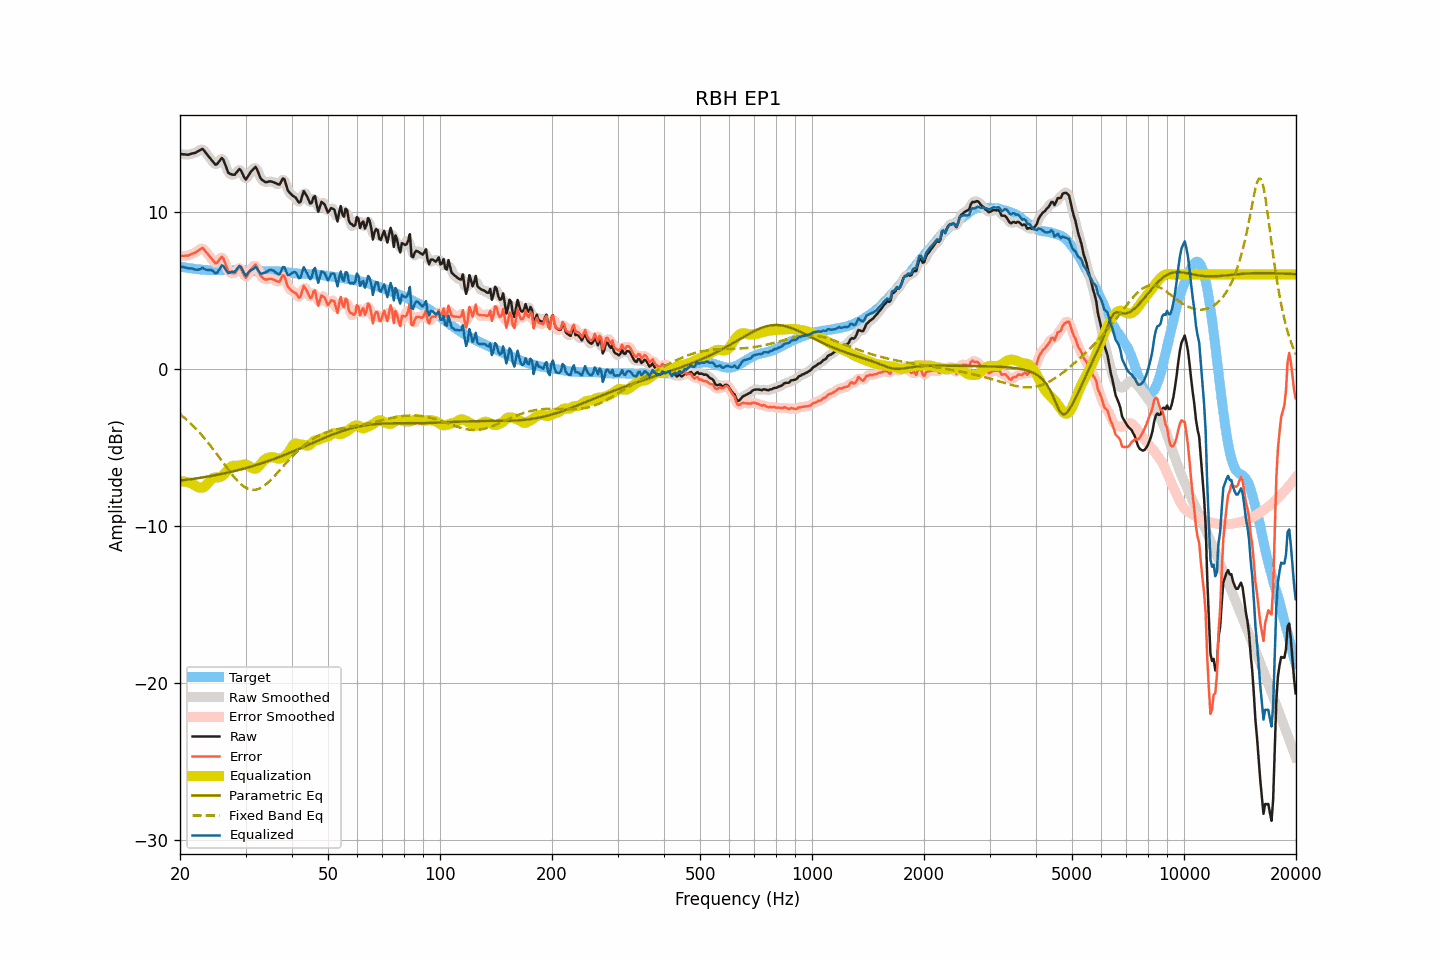

Source data for this figure (header and first rows):
frequency, raw, smoothed, error, error_smoothed, equalization, parametric_eq, fixed_band_eq, equalized_raw, equalized_smoothed, target
20.00, 13.67, 13.68, 7.17, 7.18, -7.17, -7.12, -2.89, 6.50, 6.51, 6.50
20.20, 13.66, 13.66, 7.18, 7.18, -7.17, -7.11, -2.98, 6.49, 6.49, 6.48
20.40, 13.65, 13.65, 7.19, 7.18, -7.18, -7.10, -3.06, 6.47, 6.47, 6.46
20.61, 13.64, 13.64, 7.19, 7.19, -7.19, -7.09, -3.15, 6.45, 6.45, 6.45
20.81, 13.63, 13.63, 7.20, 7.20, -7.21, -7.07, -3.24, 6.43, 6.42, 6.43
21.02, 13.62, 13.63, 7.20, 7.22, -7.23, -7.06, -3.33, 6.39, 6.40, 6.42
21.23, 13.65, 13.65, 7.25, 7.25, -7.26, -7.04, -3.42, 6.39, 6.39, 6.40
21.44, 13.68, 13.68, 7.29, 7.29, -7.29, -7.03, -3.52, 6.39, 6.38, 6.39
21.66, 13.71, 13.71, 7.33, 7.33, -7.34, -7.02, -3.62, 6.37, 6.36, 6.38
21.87, 13.73, 13.74, 7.37, 7.38, -7.41, -7.00, -3.72, 6.32, 6.33, 6.36
22.09, 13.77, 13.78, 7.43, 7.43, -7.47, -6.99, -3.83, 6.30, 6.31, 6.35
22.31, 13.83, 13.83, 7.50, 7.49, -7.53, -6.97, -3.94, 6.31, 6.30, 6.34
22.54, 13.89, 13.90, 7.56, 7.58, -7.56, -6.95, -4.05, 6.33, 6.34, 6.33
22.76, 13.94, 13.95, 7.63, 7.64, -7.58, -6.94, -4.16, 6.36, 6.37, 6.32
22.99, 14.00, 13.95, 7.70, 7.65, -7.57, -6.92, -4.28, 6.43, 6.38, 6.30
23.22, 13.88, 13.89, 7.59, 7.59, -7.52, -6.90, -4.40, 6.36, 6.36, 6.29
23.45, 13.75, 13.77, 7.46, 7.48, -7.44, -6.89, -4.52, 6.31, 6.32, 6.29
23.69, 13.62, 13.62, 7.34, 7.34, -7.33, -6.87, -4.65, 6.29, 6.29, 6.28
23.92, 13.49, 13.49, 7.21, 7.21, -7.20, -6.85, -4.77, 6.29, 6.29, 6.28
24.16, 13.37, 13.37, 7.09, 7.09, -7.08, -6.83, -4.90, 6.29, 6.29, 6.28
24.40, 13.24, 13.23, 6.96, 6.95, -6.99, -6.81, -5.04, 6.25, 6.24, 6.28
24.65, 13.12, 13.10, 6.84, 6.82, -6.94, -6.79, -5.17, 6.19, 6.17, 6.28
24.89, 12.99, 13.03, 6.71, 6.75, -6.92, -6.78, -5.31, 6.07, 6.11, 6.28
25.14, 13.02, 13.05, 6.75, 6.77, -6.92, -6.76, -5.45, 6.10, 6.13, 6.28
25.39, 13.15, 13.16, 6.88, 6.88, -6.91, -6.74, -5.58, 6.24, 6.25, 6.28
25.65, 13.29, 13.30, 7.02, 7.03, -6.89, -6.71, -5.72, 6.40, 6.42, 6.27
25.91, 13.42, 13.36, 7.14, 7.07, -6.84, -6.69, -5.86, 6.58, 6.52, 6.28
26.16, 13.30, 13.27, 7.01, 6.99, -6.76, -6.67, -6.00, 6.53, 6.51, 6.28
26.43, 13.04, 13.04, 6.75, 6.76, -6.66, -6.65, -6.14, 6.38, 6.38, 6.28
26.69, 12.76, 12.76, 6.48, 6.48, -6.53, -6.63, -6.28, 6.23, 6.23, 6.28
26.96, 12.48, 12.54, 6.21, 6.26, -6.40, -6.60, -6.42, 6.08, 6.14, 6.28
27.23, 12.41, 12.41, 6.13, 6.13, -6.29, -6.58, -6.55, 6.13, 6.12, 6.28
27.50, 12.38, 12.35, 6.11, 6.07, -6.21, -6.56, -6.69, 6.17, 6.14, 6.28
27.77, 12.35, 12.35, 6.08, 6.08, -6.18, -6.53, -6.81, 6.17, 6.17, 6.28
28.05, 12.35, 12.38, 6.08, 6.11, -6.18, -6.51, -6.94, 6.18, 6.21, 6.27
28.33, 12.47, 12.49, 6.21, 6.22, -6.18, -6.48, -7.05, 6.29, 6.30, 6.26
28.62, 12.60, 12.61, 6.34, 6.35, -6.18, -6.46, -7.16, 6.42, 6.43, 6.26
28.90, 12.72, 12.66, 6.46, 6.40, -6.17, -6.43, -7.26, 6.55, 6.49, 6.26
29.19, 12.61, 12.58, 6.35, 6.32, -6.14, -6.41, -7.36, 6.47, 6.44, 6.26
29.48, 12.39, 12.39, 6.13, 6.13, -6.12, -6.38, -7.44, 6.27, 6.27, 6.26
29.78, 12.17, 12.19, 5.92, 5.94, -6.11, -6.35, -7.52, 6.07, 6.09, 6.25
30.08, 12.04, 12.12, 5.79, 5.87, -6.11, -6.32, -7.58, 5.93, 6.01, 6.25
30.38, 12.21, 12.19, 5.96, 5.94, -6.14, -6.29, -7.63, 6.06, 6.05, 6.25
30.68, 12.37, 12.35, 6.13, 6.10, -6.20, -6.26, -7.67, 6.18, 6.15, 6.24
30.99, 12.53, 12.52, 6.29, 6.28, -6.26, -6.24, -7.70, 6.27, 6.26, 6.24
31.30, 12.64, 12.67, 6.42, 6.44, -6.32, -6.20, -7.71, 6.32, 6.35, 6.22
31.61, 12.74, 12.77, 6.52, 6.55, -6.36, -6.17, -7.71, 6.38, 6.41, 6.22
31.93, 12.85, 12.77, 6.63, 6.56, -6.36, -6.14, -7.70, 6.49, 6.41, 6.22
32.24, 12.67, 12.65, 6.46, 6.44, -6.31, -6.11, -7.68, 6.36, 6.34, 6.21
32.57, 12.41, 12.43, 6.21, 6.23, -6.21, -6.08, -7.64, 6.20, 6.22, 6.20
32.89, 12.15, 12.19, 5.95, 5.99, -6.09, -6.05, -7.60, 6.06, 6.10, 6.20
33.22, 12.02, 12.03, 5.82, 5.83, -5.97, -6.01, -7.54, 6.05, 6.06, 6.20
33.55, 11.95, 11.93, 5.75, 5.73, -5.85, -5.98, -7.48, 6.10, 6.08, 6.20
33.89, 11.88, 11.90, 5.68, 5.70, -5.76, -5.94, -7.40, 6.12, 6.13, 6.20
34.23, 11.88, 11.89, 5.68, 5.69, -5.70, -5.91, -7.32, 6.18, 6.19, 6.20
34.57, 11.91, 11.90, 5.71, 5.70, -5.66, -5.87, -7.22, 6.25, 6.24, 6.20
34.92, 11.93, 11.92, 5.73, 5.72, -5.64, -5.84, -7.13, 6.29, 6.28, 6.20
35.27, 11.91, 11.91, 5.71, 5.71, -5.63, -5.80, -7.02, 6.28, 6.28, 6.20
35.62, 11.88, 11.88, 5.67, 5.68, -5.63, -5.76, -6.92, 6.25, 6.25, 6.21
35.97, 11.84, 11.84, 5.64, 5.63, -5.66, -5.72, -6.81, 6.18, 6.18, 6.20
... 635 more rows
